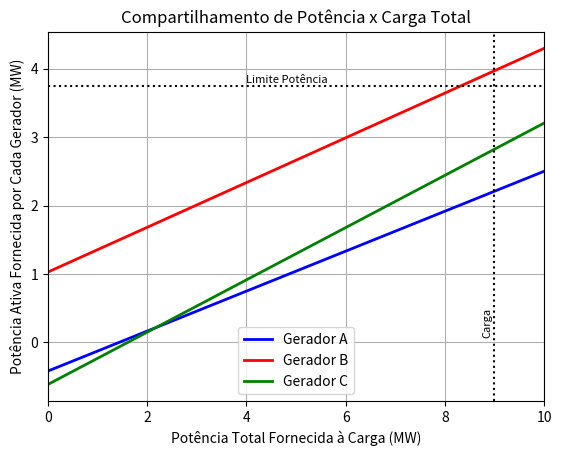

Here is the Python script that generated this plot:
# Codigo solução trabalho 2 -  08/04/2023


import math
import cmath as c
import matplotlib.pyplot as plt

#definindo valores dos geradores:
Snom = 3.75

fn1 = 61.00
fn2 = 61.50
fn3 = 60.50

sd1 = 3.4
sd2 = 3
sd3 = 2.6

f1 = fn1 / ( (sd1/100) +1)
f2 = fn2 / ( (sd2/100) +1)
f3 = fn3 / ( (sd3/100) +1)

print ('f1 = '+ str(f1))
print ('f2 = '+ str(f2))
print ('f3 = '+ str(f3))

spa = Snom /( fn1-f1 )
spb = Snom /( fn2-f2 )
spc = Snom /( fn3-f3 )

print ('spa = '+ str(spa))
print ('spb = '+ str(spb))
print ('spc = '+ str(spc))


cont = 11

x = []
p1 = []
p2 = []
p3 = []

fsys = (spa*f1 + spb*f2 + spc*f3 - 9)/(spa + spb + spc)
print ('fsys = ' + str(fsys))


for Pload in range(cont):

    #for calculate the frequency system
    fsys = (spa*f1 + spb*f2 + spc*f3 - Pload)/(spa + spb + spc)

    #for calculate the power of each generator
    pa = spa*(f1 - fsys)
    pb = spb*(f2 - fsys)
    pc = spc*(f3 - fsys)
   
    p1.append(pa)
    p2.append(pb)
    p3.append(pc)
    x.append(Pload)

plt.plot(x, p1,linestyle = '-', color = 'blue',lw=2.0,label='Gerador A')
plt.plot(x, p2,linestyle = '-', color = 'red',lw=2.0,label='Gerador B')
plt.plot(x, p3,linestyle = '-', color = 'green',lw=2.0,label='Gerador C')
plt.legend()

plt.ylabel("Potência Ativa Fornecida por Cada Gerador (MW)")
plt.xlabel("Potência Total Fornecida à Carga (MW)")

plt.axhline(y = 3.75, color = 'k', linestyle = 'dotted')
plt.text(4, 3.8, 'Limite Potência', fontsize = 8)
plt.text(8.75, 0.1, 'Carga', fontsize = 8,rotation = 90)
plt.axvline(x = 9, color = 'k', linestyle = 'dotted')
plt.title("Compartilhamento de Potência x Carga Total")
plt.xlim(left=0)
plt.xlim(right=10)
plt.grid(True)
plt.show()